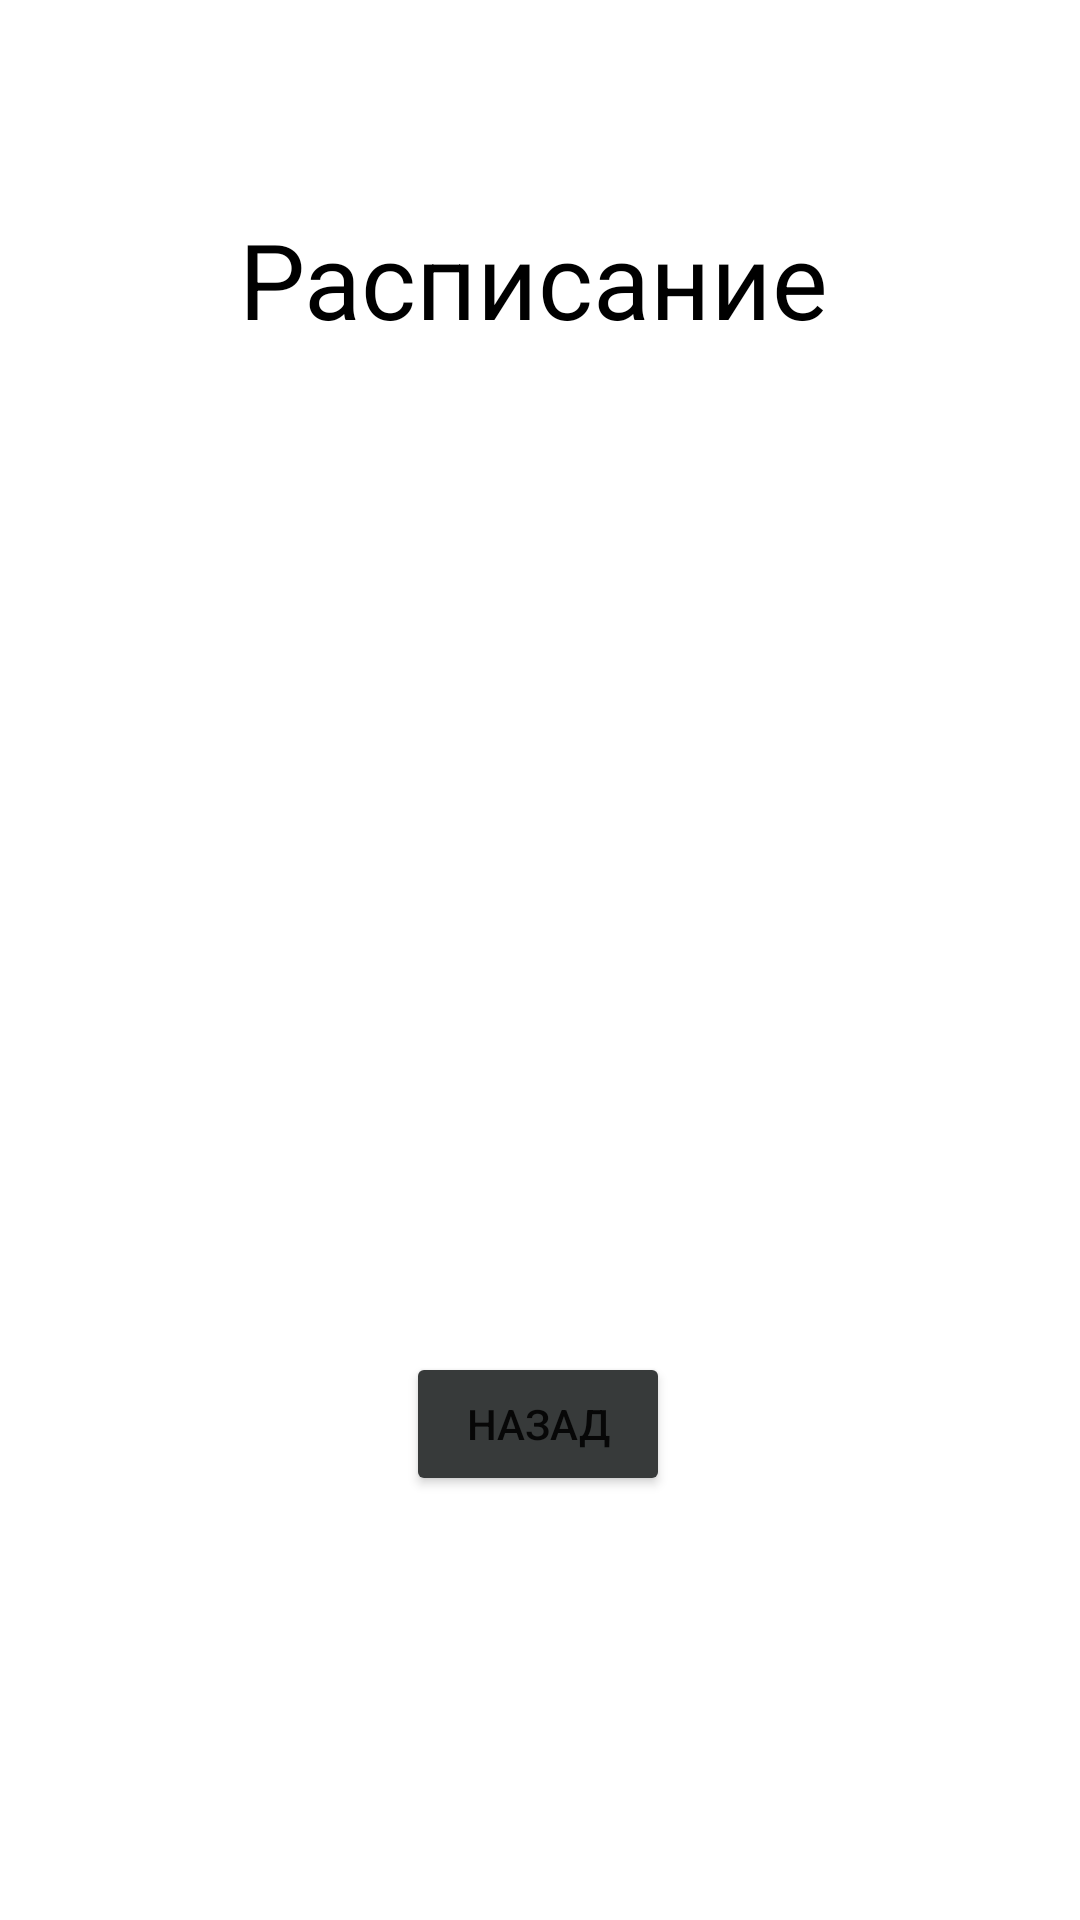

Reconstruct the res/layout file that produces this screen, plus the resources it refers to.
<!-- AndroidManifest.xml: application theme Theme.GigaCO -->
<!-- res/layout/activity_info.xml -->
<?xml version="1.0" encoding="utf-8"?>
<androidx.constraintlayout.widget.ConstraintLayout xmlns:android="http://schemas.android.com/apk/res/android"
    xmlns:app="http://schemas.android.com/apk/res-auto"
    xmlns:tools="http://schemas.android.com/tools"
    android:layout_width="match_parent"
    android:layout_height="match_parent"
    android:background="#FFFFFF"
    tools:context=".info">


    <Button
        android:id="@+id/button2"
        android:layout_width="wrap_content"
        android:layout_height="wrap_content"
        android:backgroundTint="#373A3A"
        android:onClick="goBack"
        android:text="Назад"
        app:layout_constraintBottom_toBottomOf="parent"
        app:layout_constraintEnd_toEndOf="parent"
        app:layout_constraintHorizontal_bias="0.498"
        app:layout_constraintStart_toStartOf="parent"
        app:layout_constraintTop_toTopOf="parent"
        app:layout_constraintVertical_bias="0.761" />

    <ImageView
        android:id="@+id/imageView"
        android:layout_width="339dp"
        android:layout_height="212dp"
        android:layout_marginStart="5dp"
        android:layout_marginEnd="5dp"
        android:src="@drawable/raspis"
        app:layout_constraintBottom_toBottomOf="parent"
        app:layout_constraintEnd_toEndOf="parent"
        app:layout_constraintStart_toStartOf="parent"
        app:layout_constraintTop_toTopOf="parent"
        app:layout_constraintVertical_bias="0.499"
        tools:ignore="MissingConstraints"></ImageView>

    <TextView
        android:layout_width="200dp"
        android:layout_height="44dp"
        android:layout_marginBottom="100dp"
        android:text="Расписание"
        android:textColor="#000000"
        android:textSize="35dp"
        app:layout_constraintBottom_toTopOf="@+id/imageView"
        app:layout_constraintEnd_toEndOf="parent"
        app:layout_constraintHorizontal_bias="0.497"
        app:layout_constraintStart_toStartOf="parent"
        app:layout_constraintTop_toTopOf="parent"
        app:layout_constraintVertical_bias="1.0" />

</androidx.constraintlayout.widget.ConstraintLayout>
<!-- resources referenced by this layout -->
<resources>
  <style name="Theme.GigaCO" parent="Theme.MaterialComponents.DayNight.DarkActionBar">
          
          <item name="colorPrimary">@color/purple_500</item>
          <item name="colorPrimaryVariant">@color/purple_700</item>
          <item name="colorOnPrimary">@color/white</item>
          
          <item name="colorSecondary">@color/teal_200</item>
          <item name="colorSecondaryVariant">@color/teal_700</item>
          <item name="colorOnSecondary">@color/black</item>
          
          <item name="android:statusBarColor">?attr/colorPrimaryVariant</item>
          
      </style>
  <!-- not gathered from this repository: default colours our renderer supplied (Android Studio template values) -->
  <color name="purple_500">#FF6200EE</color>
  <color name="purple_700">#FF3700B3</color>
  <color name="teal_200">#FF03DAC5</color>
  <color name="teal_700">#FF018786</color>
  <color name="black">#FF000000</color>
  <color name="white">#FFFFFFFF</color>
</resources>
